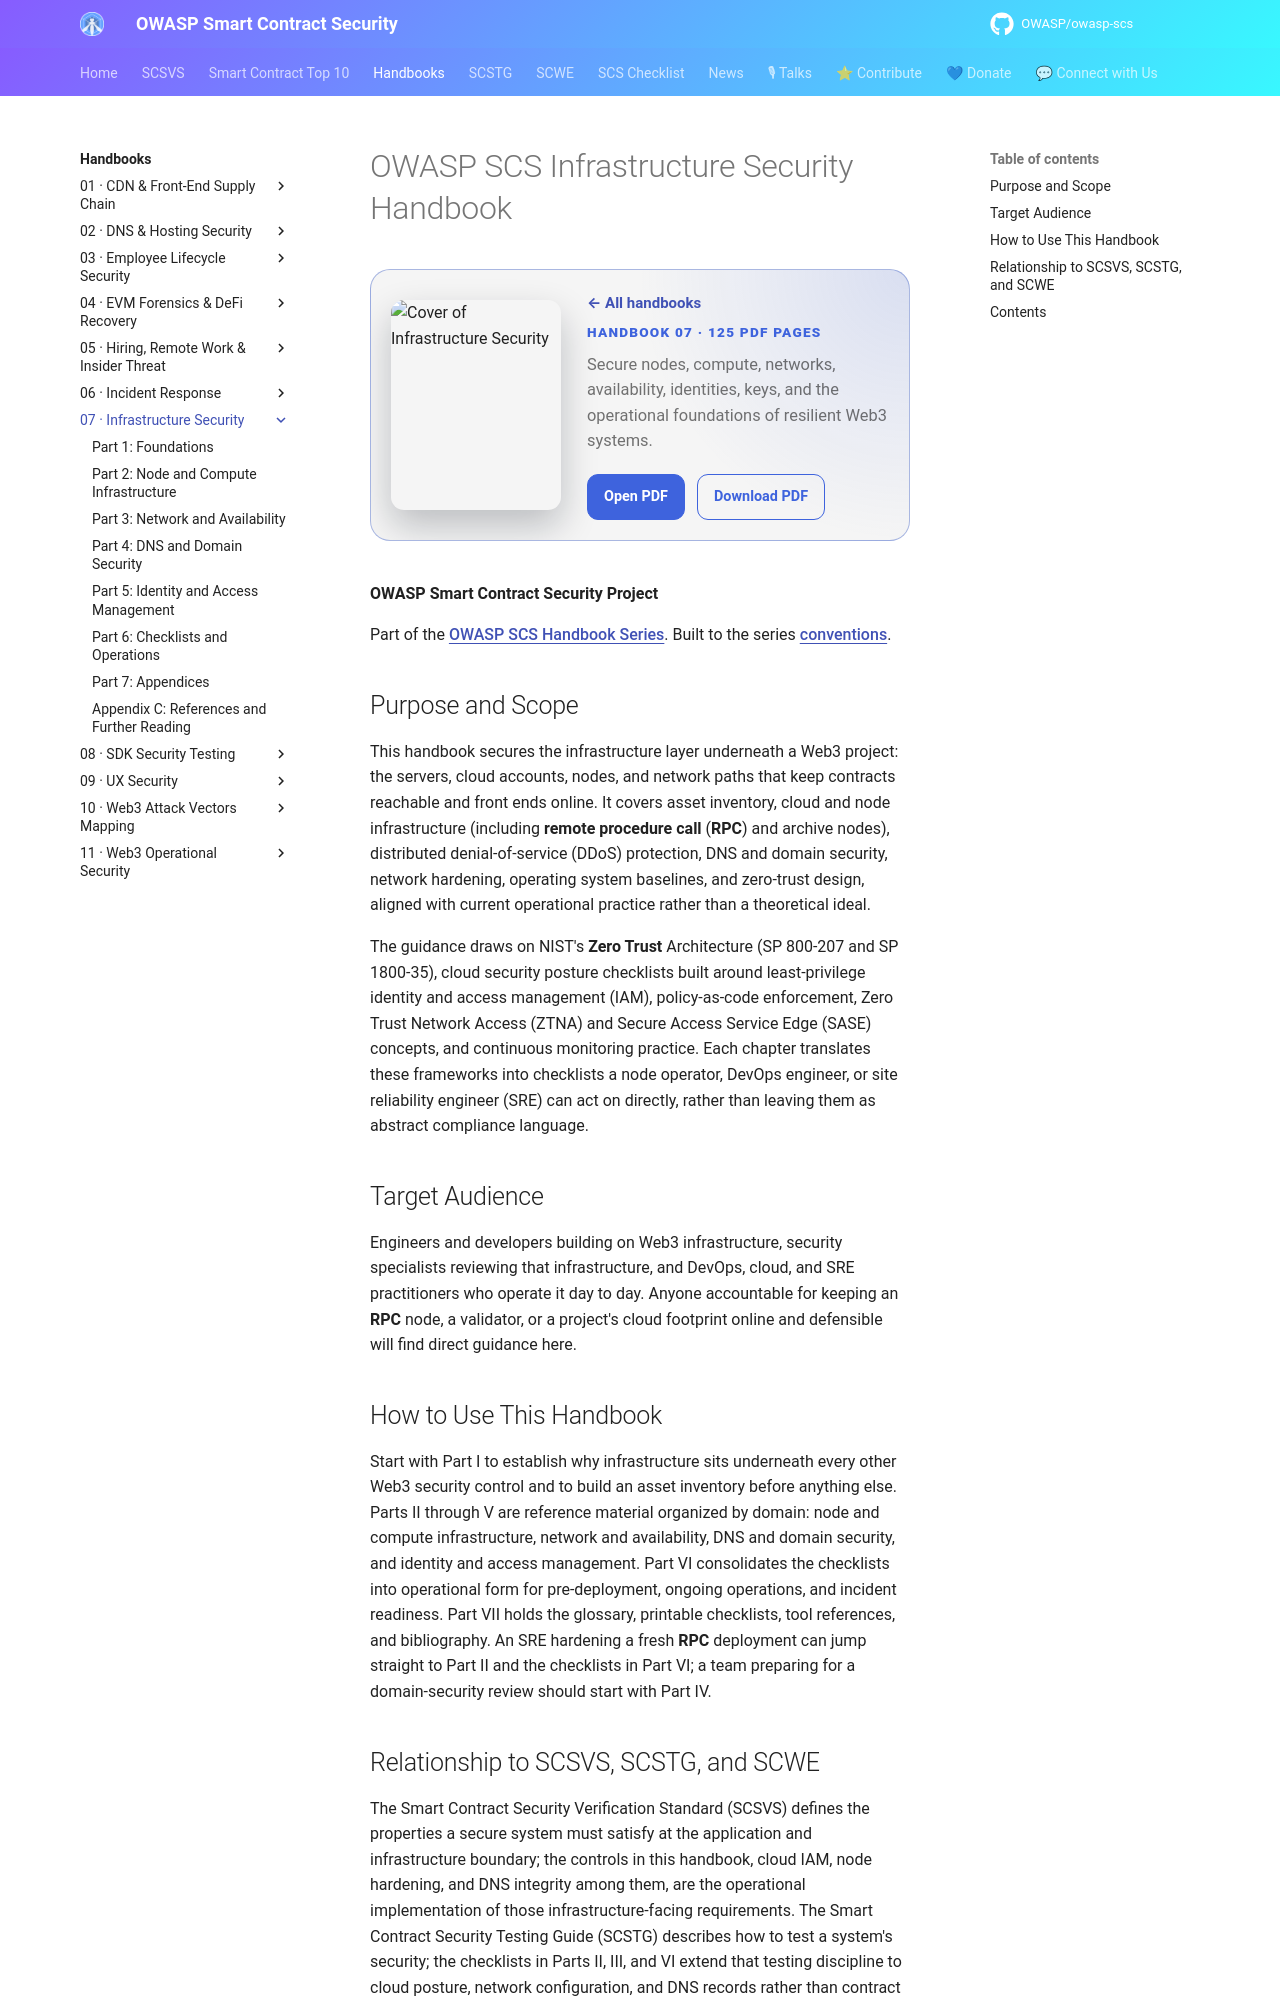

repository: OWASP/owasp-scs · page: handbooks/07-infrastructure-security/index.html · generator: mkdocs

# OWASP SCS Infrastructure Security Handbook

<div class="handbook-bookbar" style="--handbook-accent:#3e63dd">
  <img src="../covers-final/07-infrastructure-security.png" alt="Cover of Infrastructure Security">
  <div>
    <a class="handbook-series-link" href="../">← All handbooks</a>
    <p class="handbook-bookbar__kicker">Handbook 07 · 125 PDF pages</p>
    <p class="handbook-bookbar__summary">Secure nodes, compute, networks, availability, identities, keys, and the operational foundations of resilient Web3 systems.</p>
    <div class="handbook-bookbar__actions">
      <a href="../pdfs/07-infrastructure-security.pdf" target="_blank" rel="noopener">Open PDF</a>
      <a href="../pdfs/07-infrastructure-security.pdf" download>Download PDF</a>
    </div>
  </div>
</div>

**OWASP Smart Contract Security Project**

Part of the [OWASP SCS Handbook Series](../index.md). Built to the series [conventions](../index.md#about-the-series).

## Purpose and Scope

This handbook secures the infrastructure layer underneath a Web3 project: the servers, cloud accounts, nodes, and network paths that keep contracts reachable and front ends online. It covers asset inventory, cloud and node infrastructure (including **remote procedure call** (**RPC**) and archive nodes), distributed denial-of-service (DDoS) protection, DNS and domain security, network hardening, operating system baselines, and zero-trust design, aligned with current operational practice rather than a theoretical ideal.

The guidance draws on NIST's **Zero Trust** Architecture (SP 800-207 and SP 1800-35), cloud security posture checklists built around least-privilege identity and access management (IAM), policy-as-code enforcement, Zero Trust Network Access (ZTNA) and Secure Access Service Edge (SASE) concepts, and continuous monitoring practice. Each chapter translates these frameworks into checklists a node operator, DevOps engineer, or site reliability engineer (SRE) can act on directly, rather than leaving them as abstract compliance language.

## Target Audience

Engineers and developers building on Web3 infrastructure, security specialists reviewing that infrastructure, and DevOps, cloud, and SRE practitioners who operate it day to day. Anyone accountable for keeping an **RPC** node, a validator, or a project's cloud footprint online and defensible will find direct guidance here.

## How to Use This Handbook

Start with Part I to establish why infrastructure sits underneath every other Web3 security control and to build an asset inventory before anything else. Parts II through V are reference material organized by domain: node and compute infrastructure, network and availability, DNS and domain security, and identity and access management. Part VI consolidates the checklists into operational form for pre-deployment, ongoing operations, and incident readiness. Part VII holds the glossary, printable checklists, tool references, and bibliography. An SRE hardening a fresh **RPC** deployment can jump straight to Part II and the checklists in Part VI; a team preparing for a domain-security review should start with Part IV.

## Relationship to SCSVS, SCSTG, and SCWE

The Smart Contract Security Verification Standard (SCSVS) defines the properties a secure system must satisfy at the application and infrastructure boundary; the controls in this handbook, cloud IAM, node hardening, and DNS integrity among them, are the operational implementation of those infrastructure-facing requirements. The Smart Contract Security Testing Guide (SCSTG) describes how to test a system's security; the checklists in Parts II, III, and VI extend that testing discipline to cloud posture, network configuration, and DNS records rather than contract code. The Smart Contract Weakness Enumeration (SCWE) catalogs weaknesses in contract logic, and the failure modes covered here (exposed **RPC** endpoints, missing DNSSEC, stale IAM grants) sit one layer below the contract and fall largely outside SCWE's scope. This handbook overlaps most closely with the DNS and Hosting Security Handbook (02), which goes deeper on domain and hosting-provider risk, and feeds directly into the **Incident Response** Handbook (06), which owns the response process once an infrastructure control fails.
